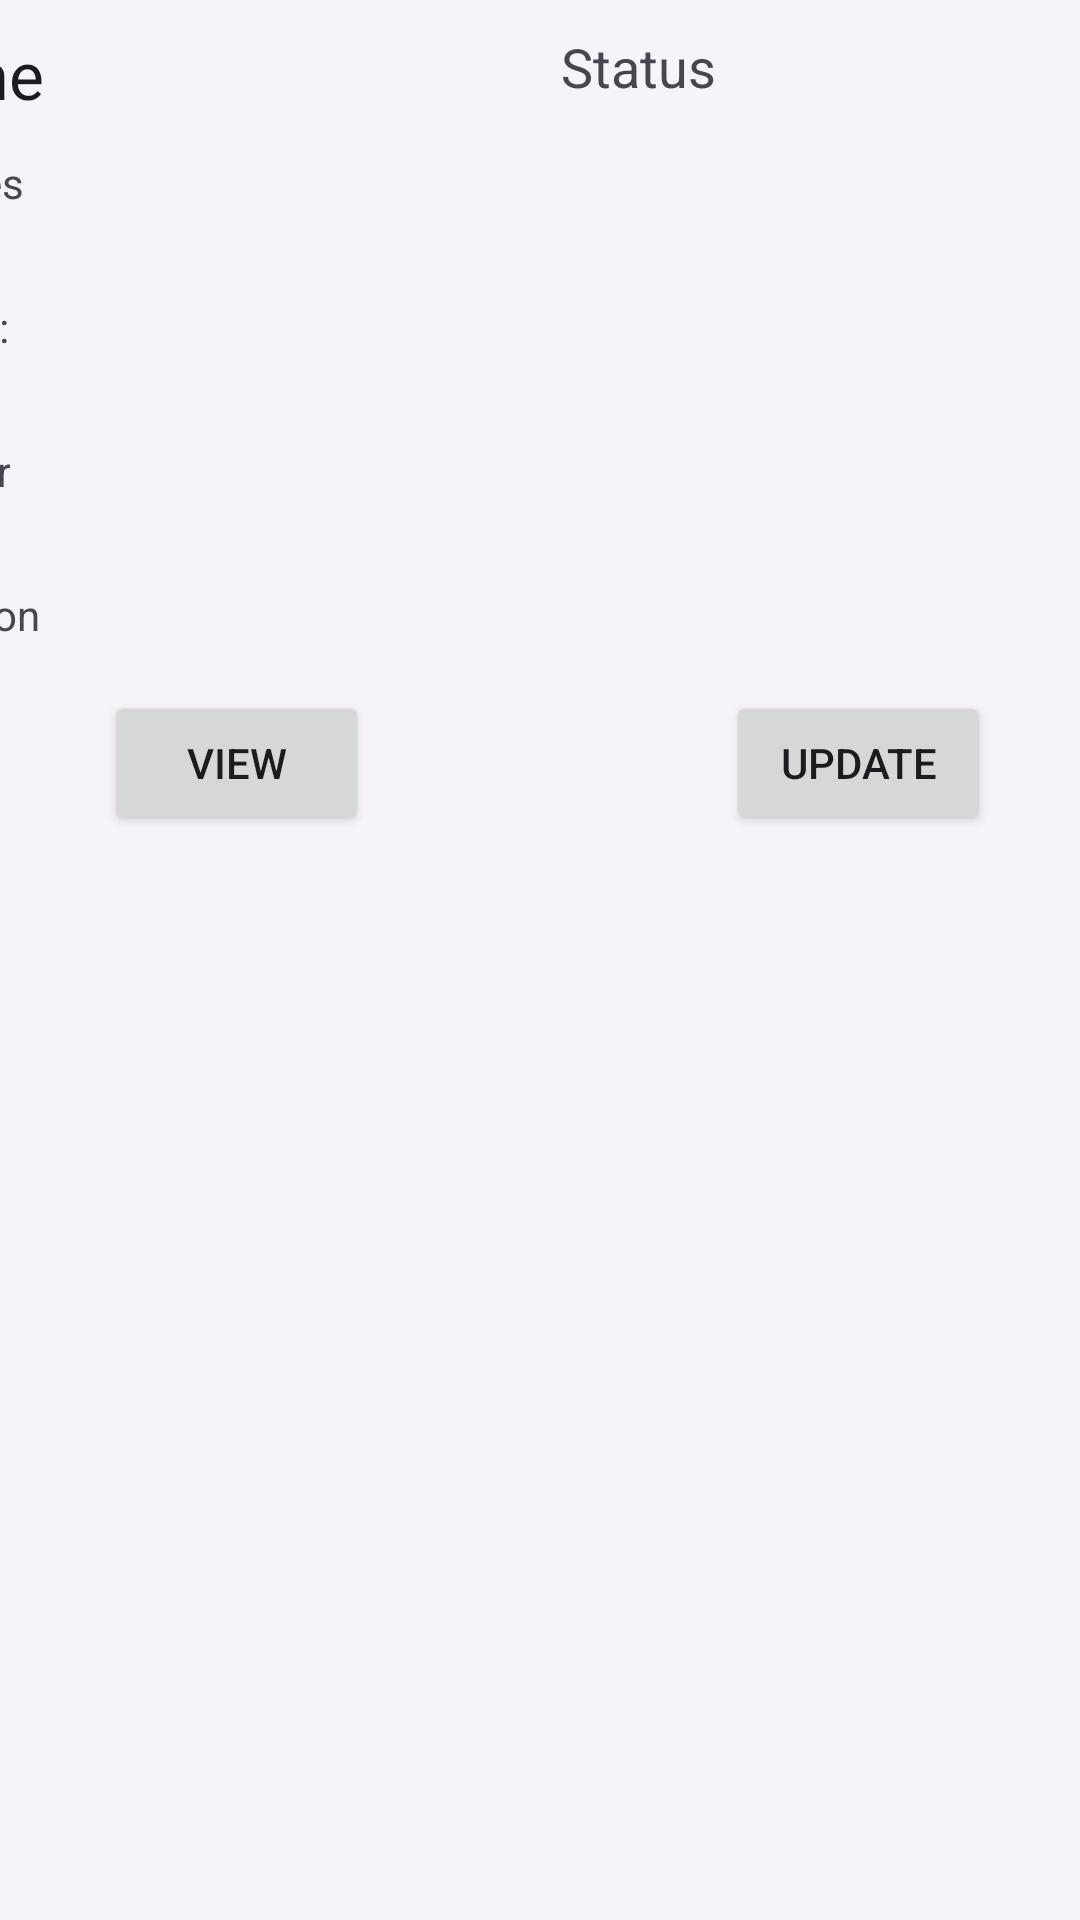

Write the Android layout XML for this screen, with the resource values it uses.
<!-- AndroidManifest.xml: application theme Theme.FureverHome -->
<!-- res/layout/animal_view.xml -->
<?xml version="1.0" encoding="utf-8"?>
<androidx.constraintlayout.widget.ConstraintLayout xmlns:android="http://schemas.android.com/apk/res/android"
    xmlns:app="http://schemas.android.com/apk/res-auto"
    xmlns:tools="http://schemas.android.com/tools"
    android:id="@+id/main"
    android:layout_width="match_parent"
    android:layout_height="wrap_content"
    android:layout_marginBottom="20dp"
    tools:context=".AnimalListings">


    <ImageView
        android:id="@+id/imageView"
        android:layout_width="150dp"
        android:layout_height="150dp"
        android:layout_centerVertical="true"
        android:layout_marginStart="15dp"
        android:layout_marginTop="55dp"
        android:layout_marginEnd="363dp"
        app:layout_constraintEnd_toEndOf="parent"
        app:layout_constraintHorizontal_bias="0.0"
        app:layout_constraintStart_toStartOf="parent"
        app:layout_constraintTop_toTopOf="parent" />

    <TextView
        android:id="@+id/name"
        android:layout_width="wrap_content"
        android:layout_height="wrap_content"
        android:layout_marginTop="10dp"
        android:text="Name"
        android:textAppearance="@style/TextAppearance.AppCompat.Large"
        app:layout_constraintEnd_toEndOf="parent"
        app:layout_constraintHorizontal_bias="0.208"
        app:layout_constraintStart_toEndOf="@+id/imageView"
        app:layout_constraintTop_toTopOf="parent" />

    <TextView
        android:id="@+id/species"
        android:layout_width="wrap_content"
        android:layout_height="wrap_content"
        android:layout_marginStart="10dp"
        android:layout_marginTop="12dp"
        android:text="Species"
        android:textAppearance="@style/TextAppearance.AppCompat.Small"
        app:layout_constraintStart_toEndOf="@+id/speciesText"
        app:layout_constraintTop_toBottomOf="@+id/name" />

    <TextView
        android:id="@+id/speciesText"
        android:layout_width="wrap_content"
        android:layout_height="wrap_content"
        android:layout_marginStart="5dp"
        android:layout_marginTop="12dp"
        android:text="Species: "
        android:textAppearance="@style/TextAppearance.AppCompat.Small"
        app:layout_constraintEnd_toEndOf="parent"
        app:layout_constraintHorizontal_bias="0.053"
        app:layout_constraintStart_toEndOf="@+id/imageView"
        app:layout_constraintTop_toBottomOf="@+id/name" />

    <TextView
        android:id="@+id/breed"
        android:layout_width="wrap_content"
        android:layout_height="wrap_content"
        android:layout_marginTop="5dp"
        android:text="Breed"
        android:textAppearance="@style/TextAppearance.AppCompat.Small"
        app:layout_constraintStart_toEndOf="@+id/breedText"
        app:layout_constraintStart_toStartOf="@+id/species"
        app:layout_constraintTop_toBottomOf="@+id/species" />

    <TextView
        android:id="@+id/breedText"
        android:layout_width="wrap_content"
        android:layout_height="wrap_content"
        android:layout_marginTop="5dp"
        android:text="Breed: "
        android:textAppearance="@style/TextAppearance.AppCompat.Small"
        app:layout_constraintStart_toEndOf="@+id/imageView"
        app:layout_constraintStart_toStartOf="@+id/speciesText"
        app:layout_constraintTop_toBottomOf="@+id/speciesText" />

    <TextView
        android:id="@+id/colourText"
        android:layout_width="wrap_content"
        android:layout_height="wrap_content"
        android:layout_marginTop="5dp"
        android:text="Colour: "
        android:textAppearance="@style/TextAppearance.AppCompat.Small"
        app:layout_constraintStart_toEndOf="@+id/imageView"
        app:layout_constraintStart_toStartOf="@+id/breedText"
        app:layout_constraintTop_toBottomOf="@+id/breedText" />

    <TextView
        android:id="@+id/colour"
        android:layout_width="wrap_content"
        android:layout_height="wrap_content"
        android:layout_marginTop="5dp"
        android:text="Colour: "
        android:textAppearance="@style/TextAppearance.AppCompat.Small"
        app:layout_constraintStart_toStartOf="@+id/breed"
        app:layout_constraintTop_toBottomOf="@+id/breed" />

    <TextView
        android:id="@+id/age"
        android:layout_width="wrap_content"
        android:layout_height="wrap_content"
        android:layout_marginTop="5dp"
        android:text="Age"
        android:textAppearance="@style/TextAppearance.AppCompat.Small"
        app:layout_constraintStart_toEndOf="@+id/ageText"
        app:layout_constraintStart_toStartOf="@+id/colour"
        app:layout_constraintTop_toBottomOf="@+id/colour" />

    <TextView
        android:id="@+id/ageText"
        android:layout_width="wrap_content"
        android:layout_height="wrap_content"
        android:layout_marginTop="5dp"
        android:text="Age: "
        android:textAppearance="@style/TextAppearance.AppCompat.Small"
        app:layout_constraintStart_toEndOf="@+id/imageView"
        app:layout_constraintStart_toStartOf="@+id/colourText"
        app:layout_constraintTop_toBottomOf="@+id/colourText" />

    <TextView
        android:id="@+id/gender"
        android:layout_width="wrap_content"
        android:layout_height="wrap_content"
        android:layout_marginTop="5dp"
        android:text="Gender"
        android:textAppearance="@style/TextAppearance.AppCompat.Small"
        app:layout_constraintStart_toEndOf="@+id/genderText"
        app:layout_constraintStart_toStartOf="@+id/age"
        app:layout_constraintTop_toBottomOf="@+id/age" />

    <TextView
        android:id="@+id/size"
        android:layout_width="wrap_content"
        android:layout_height="wrap_content"
        android:layout_marginTop="5dp"
        android:text="Size"
        android:textAppearance="@style/TextAppearance.AppCompat.Small"
        app:layout_constraintStart_toEndOf="@+id/genderText"
        app:layout_constraintStart_toStartOf="@+id/gender"
        app:layout_constraintTop_toBottomOf="@+id/gender" />

    <TextView
        android:id="@+id/sizeText"
        android:layout_width="wrap_content"
        android:layout_height="wrap_content"
        android:layout_marginTop="5dp"
        android:text="Size: "
        android:textAppearance="@style/TextAppearance.AppCompat.Small"
        app:layout_constraintStart_toStartOf="@+id/genderText"
        app:layout_constraintTop_toBottomOf="@+id/genderText" />

    <TextView
        android:id="@+id/genderText"
        android:layout_width="wrap_content"
        android:layout_height="wrap_content"
        android:layout_marginTop="5dp"
        android:text="Gender:"
        android:textAppearance="@style/TextAppearance.AppCompat.Small"
        app:layout_constraintStart_toEndOf="@+id/imageView"
        app:layout_constraintStart_toStartOf="@+id/ageText"
        app:layout_constraintTop_toBottomOf="@+id/ageText" />

    <TextView
        android:id="@+id/location"
        android:layout_width="wrap_content"
        android:layout_height="wrap_content"
        android:layout_marginTop="5dp"
        android:text="Location"
        android:textAppearance="@style/TextAppearance.AppCompat.Small"
        app:layout_constraintStart_toEndOf="@+id/imageView"
        app:layout_constraintStart_toStartOf="@+id/size"
        app:layout_constraintTop_toBottomOf="@+id/size" />

    <TextView
        android:id="@+id/locationText"
        android:layout_width="wrap_content"
        android:layout_height="wrap_content"
        android:layout_marginTop="5dp"
        android:text="Location: "
        android:textAppearance="@style/TextAppearance.AppCompat.Small"
        app:layout_constraintStart_toEndOf="@+id/imageView"
        app:layout_constraintStart_toStartOf="@+id/sizeText"
        app:layout_constraintTop_toBottomOf="@+id/sizeText" />

    <TextView
        android:id="@+id/status"
        android:layout_width="wrap_content"
        android:layout_height="wrap_content"
        android:layout_marginTop="10dp"
        android:text="Status"
        android:textAppearance="@style/TextAppearance.AppCompat.Medium"
        app:layout_constraintEnd_toEndOf="parent"
        app:layout_constraintHorizontal_bias="0.587"
        app:layout_constraintStart_toEndOf="@+id/name"
        app:layout_constraintTop_toTopOf="parent" />

    <Button
        android:id="@+id/viewButton"
        android:layout_width="wrap_content"
        android:layout_height="wrap_content"
        android:layout_marginStart="20dp"
        android:layout_marginTop="16dp"
        android:text="View"
        app:layout_constraintStart_toStartOf="@+id/imageView"
        app:layout_constraintTop_toBottomOf="@+id/locationText" />

    <Button
        android:id="@+id/updateButton"
        android:layout_width="wrap_content"
        android:layout_height="wrap_content"
        android:layout_marginEnd="30dp"
        android:text="Update"
        app:layout_constraintEnd_toEndOf="parent"
        app:layout_constraintTop_toTopOf="@+id/viewButton" />


</androidx.constraintlayout.widget.ConstraintLayout>
<!-- resources referenced by this layout -->
<resources>
  <style name="Theme.FureverHome" parent="Theme.Material3.DayNight.NoActionBar">
          <item name="colorPrimary">@color/md_theme_light_primary</item>
          <item name="colorOnPrimary">@color/md_theme_light_onPrimary</item>
  
          <item name="colorSecondary">@color/md_theme_light_secondary</item>
          <item name="colorOnSecondary">@color/md_theme_light_onSecondary</item>
  
          <item name="android:windowBackground">@color/md_theme_light_background</item>
          <item name="colorOnBackground">@color/md_theme_light_onBackground</item>
  
          <item name="colorSurface">@color/md_theme_light_surface</item>
          <item name="colorOnSurface">@color/md_theme_light_onSurface</item>
  
          <item name="colorError">@color/md_theme_light_error</item>
          <item name="colorOnError">@color/md_theme_light_onError</item>
  
          <item name="colorOutline">@color/md_theme_light_outline</item>
          <item name="colorControlActivated">@color/md_theme_light_primary</item>
          <item name="bottomNavigationStyle">@style/CustomBottomNav</item>
  
      </style>
  <color name="md_theme_light_primary">#B8A5C9</color>
  <color name="md_theme_light_onPrimary">#FFFFFF</color>
  <color name="md_theme_light_secondary">#CBBCCF</color>
  <color name="md_theme_light_onSecondary">#403843</color>
  <color name="md_theme_light_background">#F6F4F9</color>
  <color name="md_theme_light_onBackground">#2D2B30</color>
  <color name="md_theme_light_surface">#EDE9F2</color>
  <color name="md_theme_light_onSurface">#332F37</color>
  <color name="md_theme_light_error">#DDA6A1</color>
  <color name="md_theme_light_onError">#FFFFFF</color>
  <color name="md_theme_light_outline">#A89AB3</color>
  <style name="CustomBottomNav" parent="Widget.Material3.BottomNavigationView">
           <item name="android:background">@color/md_theme_light_surface</item>
           <item name="android:itemBackground">@color/md_theme_light_primary</item>
       </style>
</resources>
